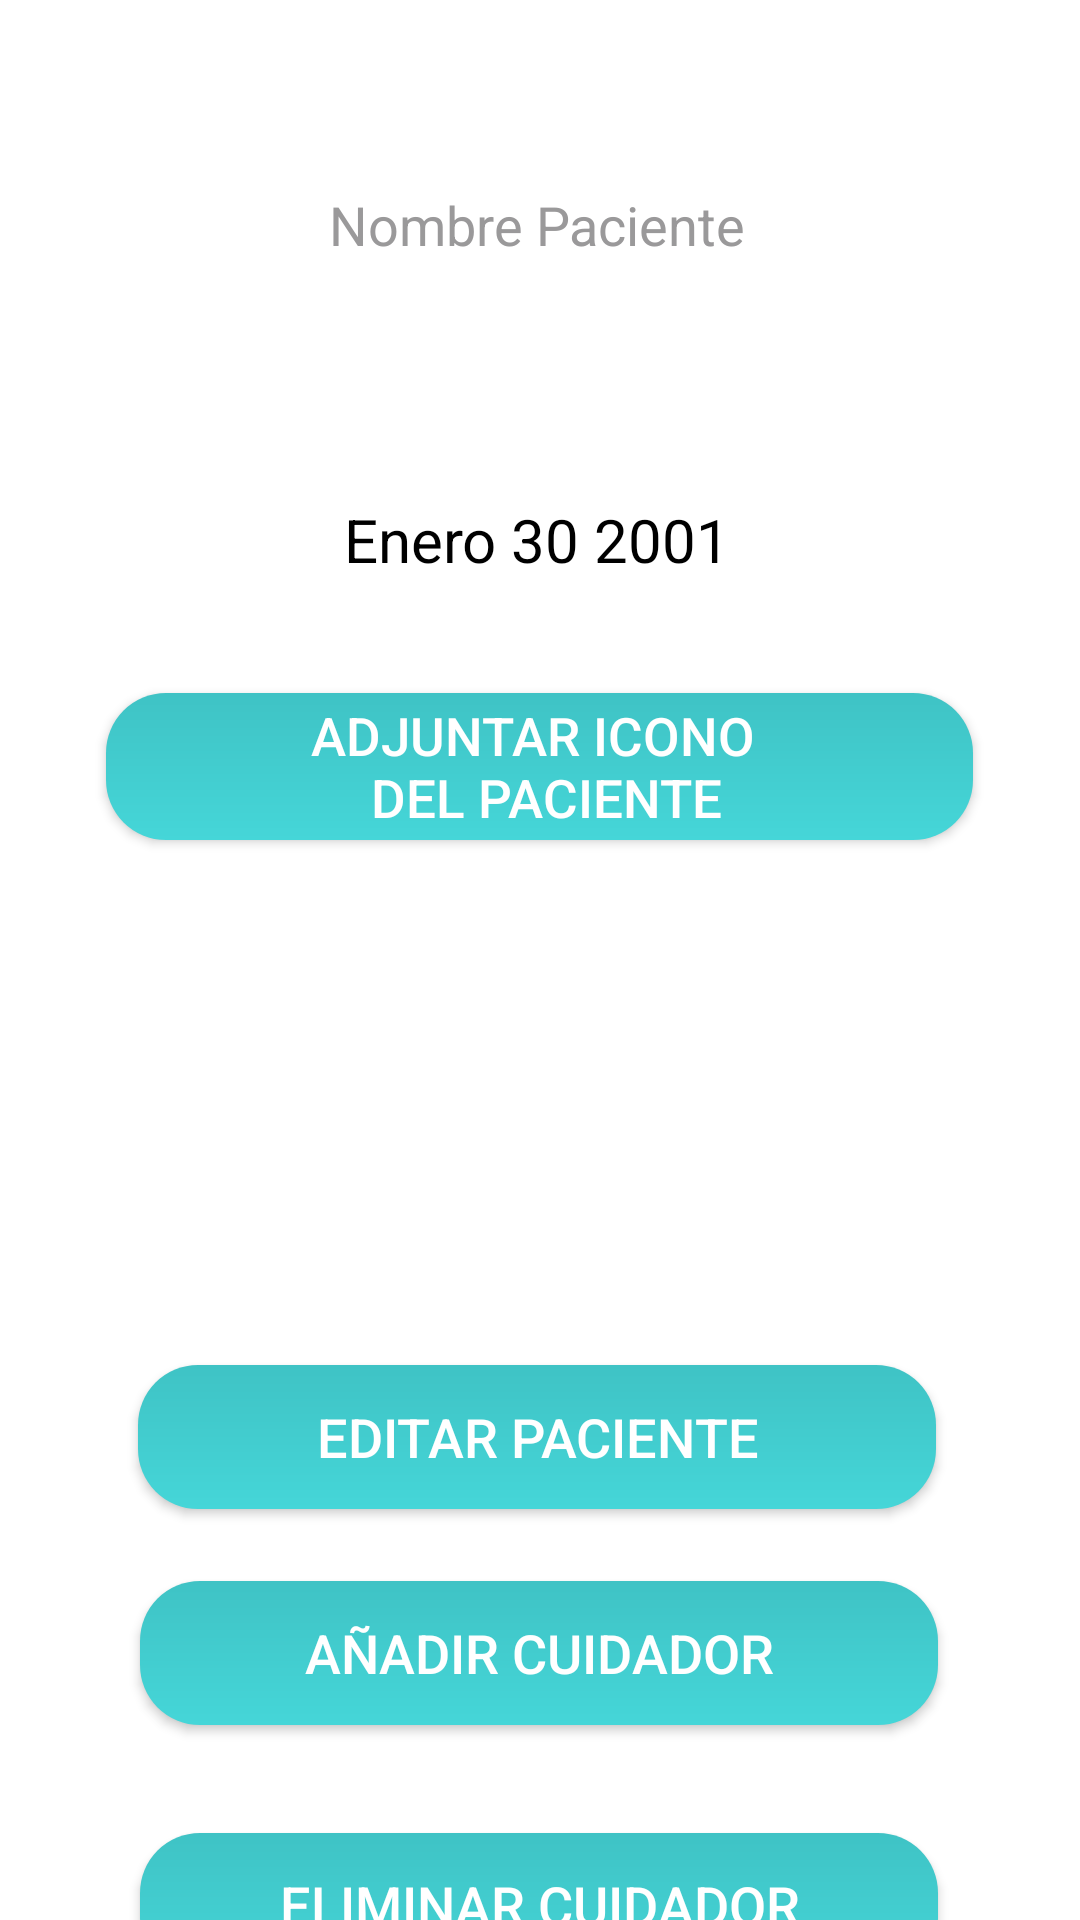

Write the Android layout XML for this screen, with the resource values it uses.
<!-- AndroidManifest.xml: application theme Theme.DotBuV10 -->
<!-- res/layout/activity_editar_p.xml -->
<?xml version="1.0" encoding="utf-8"?>
<androidx.constraintlayout.widget.ConstraintLayout xmlns:android="http://schemas.android.com/apk/res/android"
    xmlns:app="http://schemas.android.com/apk/res-auto"
    xmlns:tools="http://schemas.android.com/tools"
    android:layout_width="match_parent"
    android:layout_height="match_parent"
    tools:context=".servicioPaciente.Controler.EditarP"
    android:background="@drawable/botonmaps2">

    <EditText
        android:id="@+id/editPersonName"
        android:layout_width="266dp"
        android:layout_height="54dp"
        android:layout_marginTop="48dp"
        android:background="@drawable/rounded_edittext"
        android:ems="10"
        android:gravity="center"
        android:hint="@string/namePaciente"
        android:inputType="textPersonName"
        android:textColor="#000000"
        android:textColorHint="#9A999A"
        app:layout_constraintEnd_toEndOf="parent"
        app:layout_constraintHorizontal_bias="0.489"
        app:layout_constraintStart_toStartOf="parent"
        app:layout_constraintTop_toTopOf="parent" />

    <androidx.appcompat.widget.AppCompatButton
        android:id="@+id/editImage"
        android:layout_width="289dp"
        android:layout_height="49dp"
        android:layout_marginTop="24dp"
        android:background="@drawable/rounded2"
        android:text="@string/addiconPaciente"
        android:textColor="@color/white"
        android:textSize="17.5dp"
        app:layout_constraintEnd_toEndOf="parent"
        app:layout_constraintHorizontal_bias="0.496"
        app:layout_constraintStart_toStartOf="parent"
        app:layout_constraintTop_toBottomOf="@+id/editFecha"
/>

    <ProgressBar
        android:id="@+id/upload_progress_bar"
        style="@style/Widget.AppCompat.ProgressBar"
        android:layout_width="42dp"
        android:layout_height="43dp"
        android:layout_gravity="center"
        android:layout_marginEnd="8dp"
        android:visibility="gone"
        android:foregroundGravity="center"
        android:indeterminate="true"
        app:layout_constraintBottom_toBottomOf="@+id/editimageView5"
        app:layout_constraintEnd_toEndOf="@+id/editImage"
        app:layout_constraintHorizontal_bias="0.982"
        app:layout_constraintStart_toStartOf="parent"
        app:layout_constraintTop_toBottomOf="@+id/editImage"
        app:layout_constraintVertical_bias="0.307"
        tools:ignore="MissingConstraints" />

    <androidx.appcompat.widget.AppCompatButton
        android:id="@+id/editbutton3"
        android:layout_width="266dp"
        android:layout_height="48dp"
        android:layout_marginTop="28dp"
        android:background="@drawable/rounded2"
        android:text="Editar Paciente"
        android:textColor="@color/white"
        app:layout_constraintEnd_toEndOf="parent"
        app:layout_constraintHorizontal_bias="0.489"
        app:layout_constraintStart_toStartOf="parent"
        app:layout_constraintTop_toBottomOf="@+id/editimageView5"
        android:textSize="18dp"/>

    <androidx.appcompat.widget.AppCompatButton
        android:id="@+id/editFecha"
        style="?android:spinnerStyle"
        android:layout_width="266dp"
        android:layout_height="54dp"
        android:layout_marginTop="12dp"
        android:text="Enero 30 2001"
        android:textColor="@color/black"
        android:textSize="20sp"
        app:layout_constraintEnd_toEndOf="parent"
        app:layout_constraintHorizontal_bias="0.489"
        app:layout_constraintStart_toStartOf="parent"
        app:layout_constraintTop_toBottomOf="@+id/textView"
        android:gravity="center"
        android:background="@drawable/rounded_edittext"/>

    <ImageView
        android:id="@+id/editimageView5"
        android:layout_width="134dp"
        android:layout_height="127dp"
        android:layout_marginTop="20dp"
        app:layout_constraintEnd_toEndOf="parent"
        app:layout_constraintHorizontal_bias="0.498"
        app:layout_constraintStart_toStartOf="parent"
        app:layout_constraintTop_toBottomOf="@+id/editImage"
        tools:srcCompat="@tools:sample/avatars" />

    <TextView
        android:id="@+id/textView"
        android:layout_width="wrap_content"
        android:layout_height="wrap_content"
        android:layout_marginTop="12dp"
        android:text="Seleccionar Cumpleaños"
        android:textSize="20sp"
        android:textColor="@color/white"
        app:layout_constraintEnd_toEndOf="parent"
        app:layout_constraintHorizontal_bias="0.497"
        app:layout_constraintStart_toStartOf="parent"
        app:layout_constraintTop_toBottomOf="@+id/editPersonName" />

    <androidx.appcompat.widget.AppCompatButton
        android:id="@+id/añadirUsers"
        android:layout_width="266dp"
        android:layout_height="48dp"
        android:layout_marginTop="24dp"
        android:background="@drawable/rounded2"
        android:text="Añadir Cuidador"
        android:textColor="@color/white"
        android:textSize="18dp"
        app:layout_constraintEnd_toEndOf="parent"
        app:layout_constraintHorizontal_bias="0.496"
        app:layout_constraintStart_toStartOf="parent"
        app:layout_constraintTop_toBottomOf="@+id/editbutton3" />

    <androidx.appcompat.widget.AppCompatButton
        android:id="@+id/eliminarUsers"
        android:layout_width="266dp"
        android:layout_height="48dp"
        android:layout_marginTop="36dp"
        android:text="Eliminar Cuidador"
        app:layout_constraintBottom_toBottomOf="parent"
        app:layout_constraintEnd_toEndOf="parent"
        app:layout_constraintHorizontal_bias="0.498"
        app:layout_constraintStart_toStartOf="parent"
        app:layout_constraintTop_toBottomOf="@+id/añadirUsers"
        app:layout_constraintVertical_bias="0.0"
        android:textColor="@color/white"
        android:textSize="18dp"
        android:background="@drawable/rounded2"/>

</androidx.constraintlayout.widget.ConstraintLayout>
<!-- resources referenced by this layout -->
<resources>
  <color name="black">#FF000000</color>
  <color name="white">#FFFFFFFF</color>
  <!-- drawable rounded2 (drawable) -->
  <?xml version="1.0" encoding="utf-8"?>
  
  <shape xmlns:android="http://schemas.android.com/apk/res/android"
      android:shape="rectangle">
      <gradient
          android:startColor="#3FC3C5"
          android:endColor="#45D6D8"
          android:angle="270"/>
      <corners android:bottomRightRadius="20dp"
          android:bottomLeftRadius="20dp"
          android:topRightRadius="20dp"
          android:topLeftRadius="20dp"/>
  </shape>
  <string name="addiconPaciente">adjuntar icono \n del Paciente</string>
  <string name="namePaciente">Nombre Paciente</string>
  <style name="Theme.DotBuV10" parent="Theme.MaterialComponents.DayNight.NoActionBar">
          
          <item name="colorPrimary">@color/purple_500</item>
          <item name="colorPrimaryVariant">@color/purple_700</item>
          <item name="colorOnPrimary">@color/white</item>
          
          <item name="colorSecondary">@color/teal_200</item>
          <item name="colorSecondaryVariant">@color/teal_700</item>
          <item name="colorOnSecondary">@color/black</item>
          
          <item name="android:statusBarColor" tools:targetApi="l">?attr/colorPrimaryVariant</item>
          
      </style>
  <color name="purple_500">#FF6200EE</color>
  <color name="purple_700">#FF3700B3</color>
  <color name="teal_200">#FF03DAC5</color>
  <color name="teal_700">#FF018786</color>
</resources>
